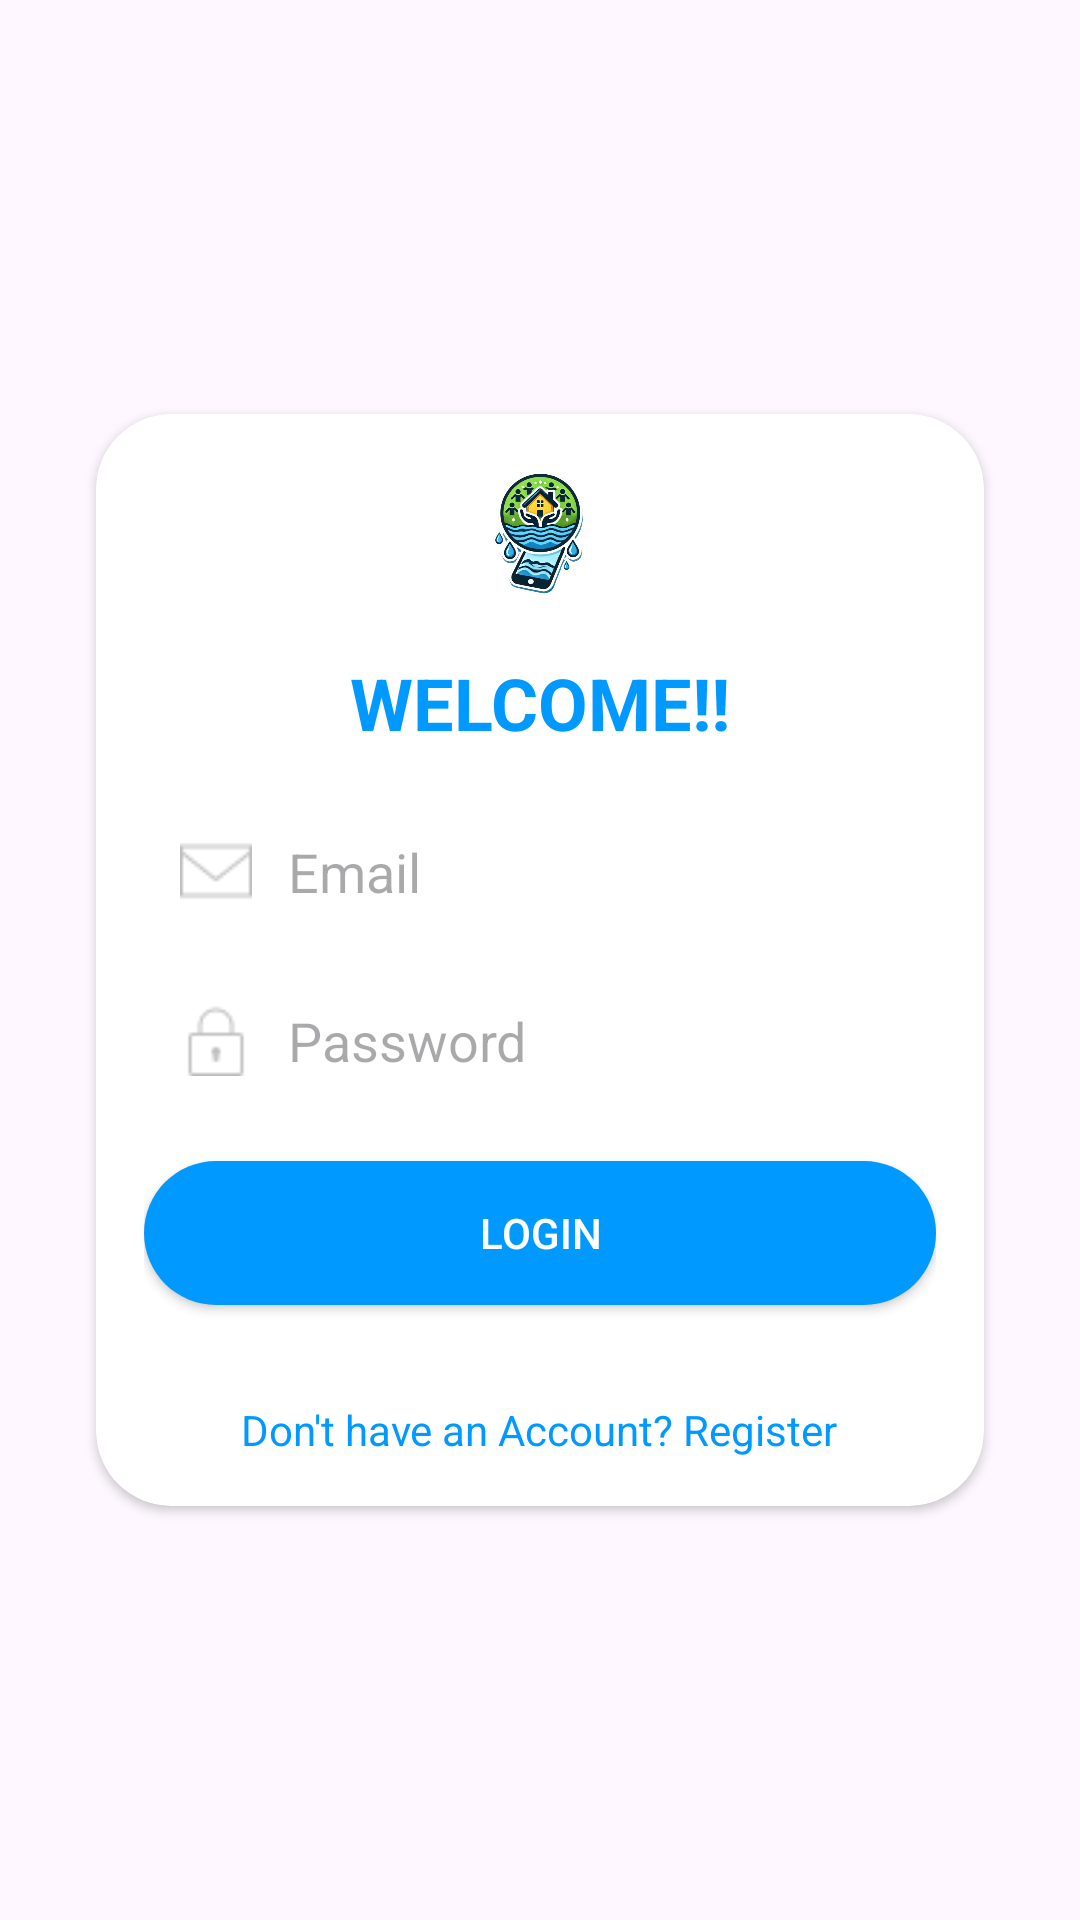

Reconstruct the res/layout file that produces this screen, plus the resources it refers to.
<!-- AndroidManifest.xml: application theme Theme.BarangayFloodAssistance -->
<!-- res/layout/activity_login.xml -->
<?xml version="1.0" encoding="utf-8"?>
<ScrollView xmlns:android="http://schemas.android.com/apk/res/android"
    xmlns:app="http://schemas.android.com/apk/res-auto"
    android:layout_width="match_parent"
    android:layout_height="match_parent"
    android:fillViewport="true">

    <LinearLayout
        android:layout_width="match_parent"
        android:layout_height="wrap_content"
        android:gravity="center"
        android:orientation="vertical"
        android:padding="16dp">

        <androidx.cardview.widget.CardView
            android:layout_width="match_parent"
            android:layout_height="wrap_content"
            android:layout_margin="16dp"
            app:cardCornerRadius="25dp"
            android:background="@android:color/white"
            android:elevation="5dp">

            <LinearLayout
                android:layout_width="match_parent"
                android:layout_height="wrap_content"
                android:orientation="vertical"
                android:padding="16dp">

                <ImageView
                    android:layout_width="48dp"
                    android:layout_height="48dp"
                    android:layout_gravity="center"
                    android:src="@drawable/flood2" />

                <TextView
                    android:layout_width="wrap_content"
                    android:layout_height="wrap_content"
                    android:layout_gravity="center"
                    android:layout_marginTop="16dp"
                    android:text="WELCOME!!"
                    android:textColor="@color/colorPrimary"
                    android:textSize="24sp"
                    android:textStyle="bold" />

                <LinearLayout
                    android:layout_width="match_parent"
                    android:layout_height="wrap_content"
                    android:orientation="horizontal"
                    android:layout_marginTop="16dp"
                    android:background="@drawable/rounded_inputbg">

                    <ImageView
                        android:layout_width="24dp"
                        android:layout_height="24dp"
                        android:layout_gravity="center_vertical"
                        android:layout_marginStart="12dp"
                        android:src="@drawable/ic_email" />

                    <EditText
                        android:id="@+id/etUsername"
                        android:layout_width="0dp"
                        android:layout_height="wrap_content"
                        android:layout_weight="1"
                        android:background="@null"
                        android:hint="Email"
                        android:padding="12dp" />
                </LinearLayout>

                <LinearLayout
                    android:layout_width="match_parent"
                    android:layout_height="wrap_content"
                    android:orientation="horizontal"
                    android:layout_marginTop="8dp"
                    android:background="@drawable/rounded_inputbg">

                    <ImageView
                        android:layout_width="24dp"
                        android:layout_height="24dp"
                        android:layout_gravity="center_vertical"
                        android:layout_marginStart="12dp"
                        android:src="@drawable/ic_lock" />

                    <EditText
                        android:id="@+id/etPassword"
                        android:layout_width="0dp"
                        android:layout_height="wrap_content"
                        android:layout_weight="1"
                        android:background="@null"
                        android:hint="Password"
                        android:inputType="textPassword"
                        android:padding="12dp" />
                </LinearLayout>

                <Button
                    android:id="@+id/btnLogin"
                    android:layout_width="match_parent"
                    android:layout_height="wrap_content"
                    android:text="Login"
                    android:textColor="@android:color/white"
                    app:backgroundTint="@null"
                    android:background="@drawable/rounded_btn"
                    android:layout_marginTop="16dp"
                    android:layout_marginBottom="16dp"/>

                <TextView
                    android:id="@+id/tvRegisterPrompt"
                    android:layout_width="wrap_content"
                    android:layout_height="wrap_content"
                    android:layout_gravity="center"
                    android:layout_marginTop="16dp"
                    android:text="Don't have an Account? Register"
                    android:textColor="@color/colorPrimary" />

            </LinearLayout>
        </androidx.cardview.widget.CardView>
    </LinearLayout>
</ScrollView>
<!-- resources referenced by this layout -->
<resources>
  <color name="colorPrimary">#0099FF</color>
  <!-- drawable flood2: png bitmap (drawable, 246506 bytes) -->
  <!-- drawable ic_email: png bitmap (drawable, 385 bytes) -->
  <!-- drawable ic_lock: png bitmap (drawable, 344 bytes) -->
  <!-- drawable rounded_btn (drawable) -->
  <?xml version="1.0" encoding="utf-8"?>
  <shape xmlns:android="http://schemas.android.com/apk/res/android">
      <corners android:radius="30dp" />
      <solid android:color="@color/colorPrimary" />
  </shape>
  <style name="Theme.BarangayFloodAssistance" parent="Base.Theme.BarangayFloodAssistance" />
  <style name="Base.Theme.BarangayFloodAssistance" parent="Theme.Material3.DayNight.NoActionBar">
          
          
  
          <item name="android:windowFullscreen">true</item>
      </style>
</resources>
